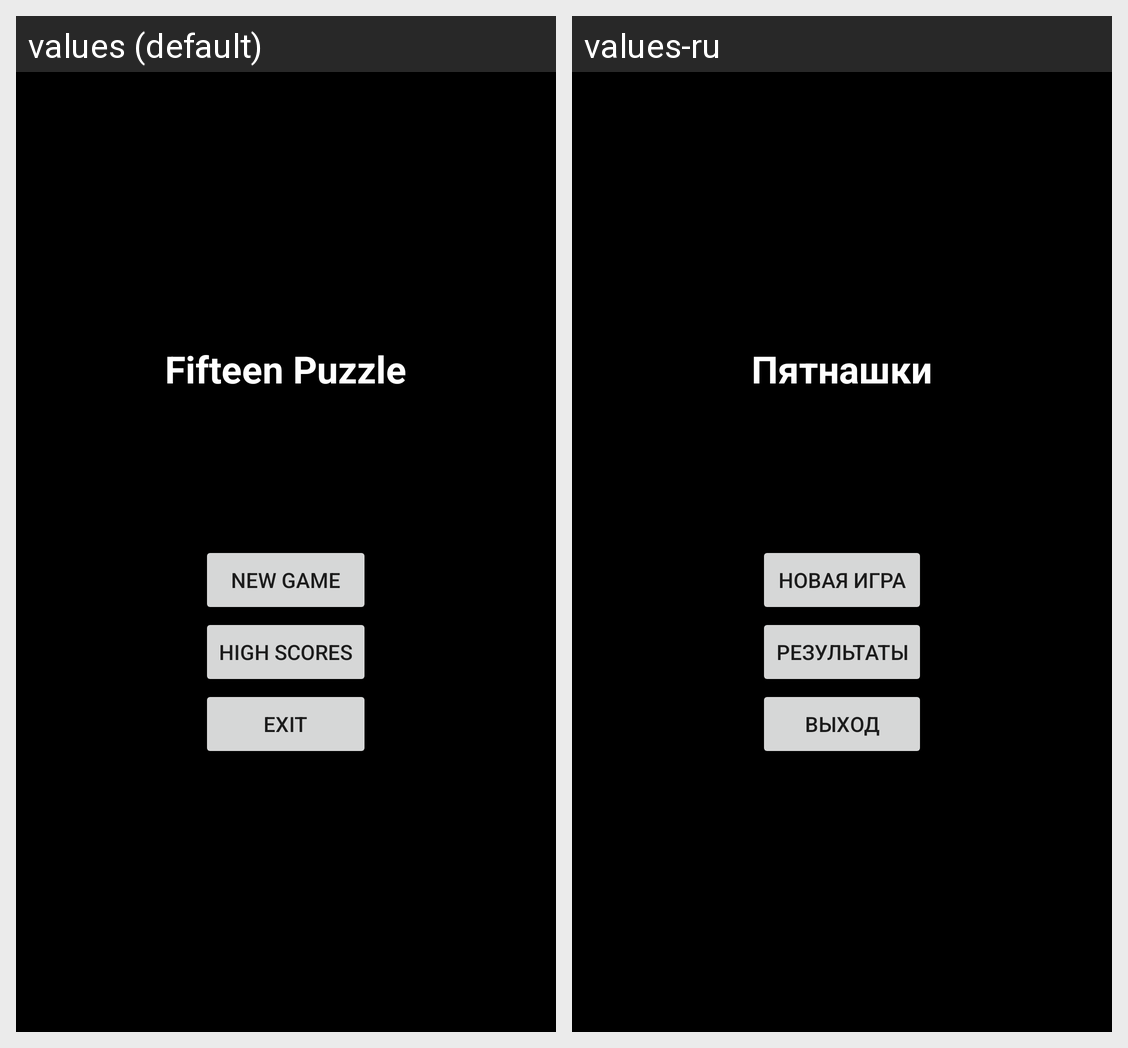

Translations of the strings shown on this Android screen, per locale in the grid:
Android screen res/layout/activity_main.xml rendered under 2 locales, left to right: values (default), values-ru. Device: Nexus 5 (rendered at 1080×1920; each locale shown at half size, 540×960, under a caption strip naming it); theme Theme.FifteenPuzzle.
Strings drawn on this screen, with the default value and each locale's value (text and hints the layout hard-codes, and strings that could not be matched under every locale, appear in the picture but are not listed):

app_name
  values: Fifteen Puzzle
  values-ru: Пятнашки

new_game
  values: New Game
  values-ru: Новая игра

best_scores
  values: High Scores
  values-ru: Результаты

exit
  values: Exit
  values-ru: Выход
